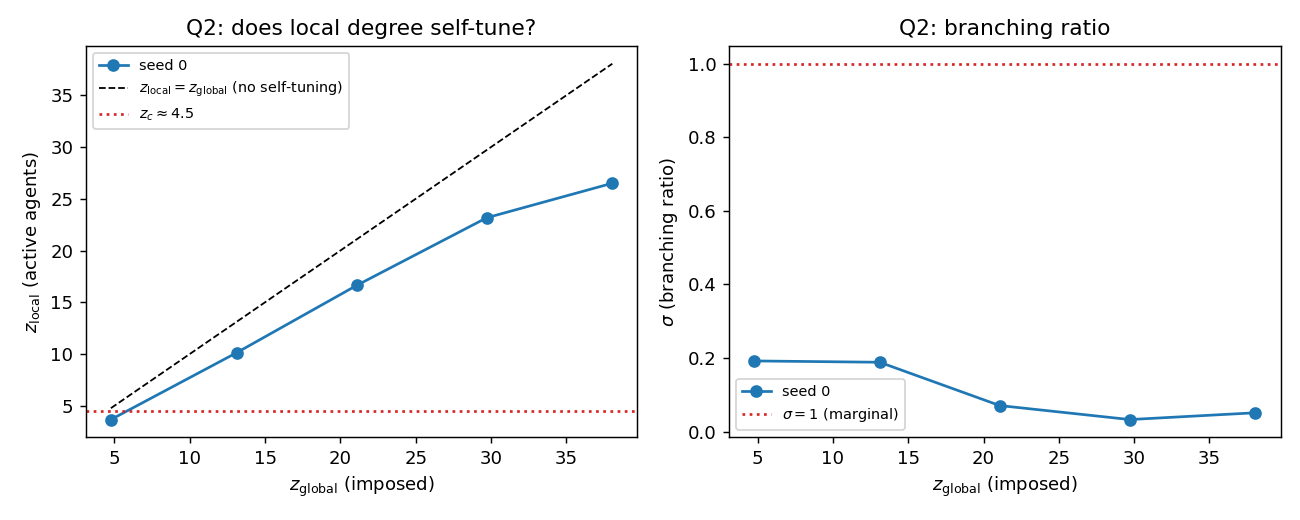

The file beside this chart, header and first rows:
seed, z_set, z_global, z_local, sigma, phi, active_frac
0, 2, 4.764, 3.663, 0.1922, 0.9493, 0.05073
0, 6.5, 13.11, 10.12, 0.1886, 0.9814, 0.01856
0, 11, 21.08, 16.63, 0.07089, 0.9917, 0.008301
0, 15.5, 29.71, 23.16, 0.03285, 0.9923, 0.007669
0, 20, 38.05, 26.5, 0.05131, 0.9929, 0.007057
